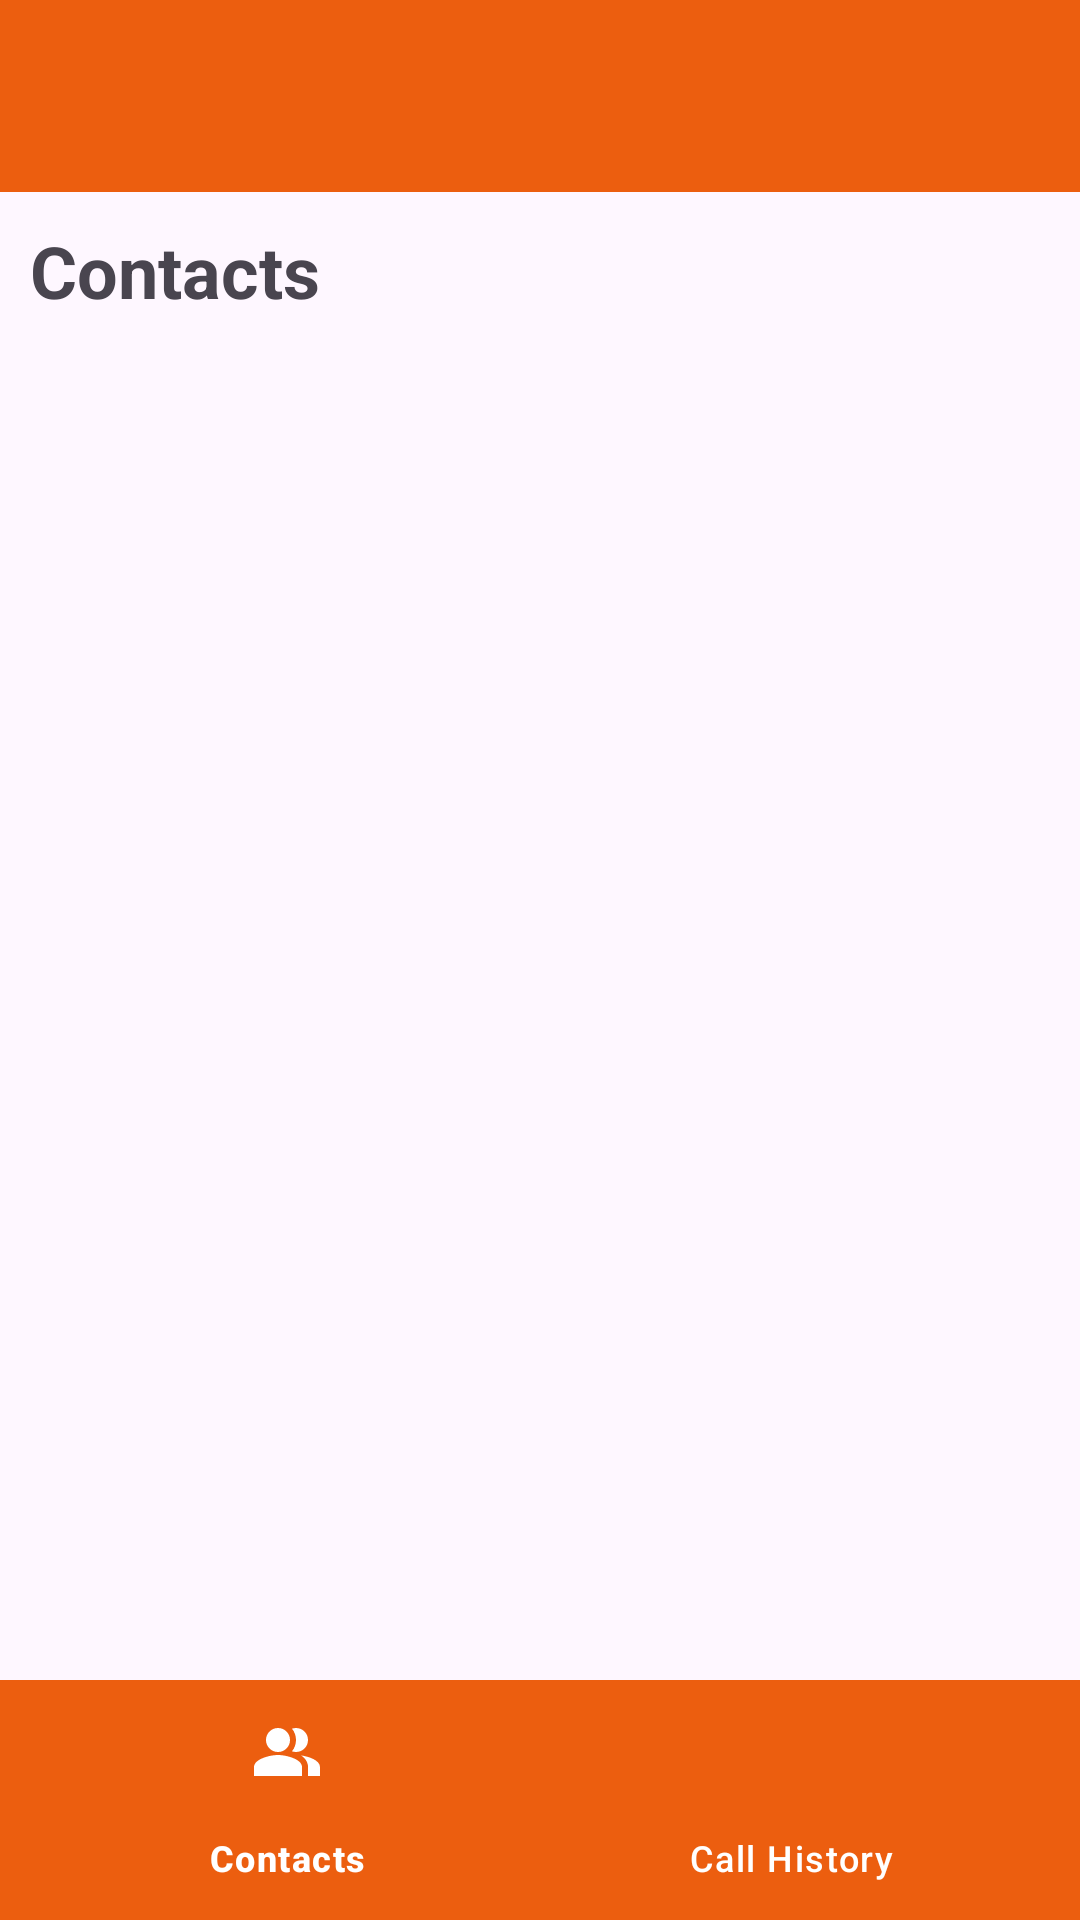

Produce the Android XML layout that renders to this screen, including the resource entries it uses.
<!-- AndroidManifest.xml: application theme Theme.FinalProjectApp -->
<!-- res/layout/contact_hub_activity.xml -->
<?xml version="1.0" encoding="utf-8"?>
<RelativeLayout xmlns:android="http://schemas.android.com/apk/res/android"
    xmlns:app="http://schemas.android.com/apk/res-auto"
    android:layout_width="match_parent"
    android:layout_height="match_parent">

    
    <androidx.appcompat.widget.Toolbar
        android:id="@+id/toolbar"
        android:layout_width="match_parent"
        android:layout_height="wrap_content"
        android:background="@color/orange"
        android:theme="@style/ThemeOverlay.AppCompat.Dark.ActionBar"
        android:popupTheme="@style/ThemeOverlay.AppCompat.Light" />

    <TextView
        android:id="@+id/contacts"
        android:layout_width="match_parent"
        android:layout_height="wrap_content"
        android:padding="10dp"
        android:textSize="24sp"
        android:text="Contacts"
        android:layout_below="@id/toolbar"
        android:textStyle="bold"/>

    <ListView
        android:id="@+id/listContact"
        android:layout_width="match_parent"
        android:layout_height="wrap_content"
        android:padding="12dp"
        android:layout_below="@id/contacts"
        android:divider="#F8E8CF"
        android:dividerHeight="3dp"/>

    <com.google.android.material.bottomnavigation.BottomNavigationView
        android:id="@+id/navigation"
        android:layout_width="match_parent"
        android:layout_height="wrap_content"
        android:layout_alignParentBottom="true"
        android:background="@color/orange"
        app:menu="@menu/navigation_menu"
        app:itemIconTint="@android:color/white"
        app:itemTextColor="@android:color/white"/>

</RelativeLayout>
<!-- resources referenced by this layout -->
<resources>
  <color name="orange">#EC5E0F</color>
  <style name="Theme.FinalProjectApp" parent="Base.Theme.FinalProjectApp" />
  <style name="Base.Theme.FinalProjectApp" parent="Theme.Material3.DayNight.NoActionBar">
          
          
          <item name="colorPrimary">@color/orange</item>
      </style>
</resources>
